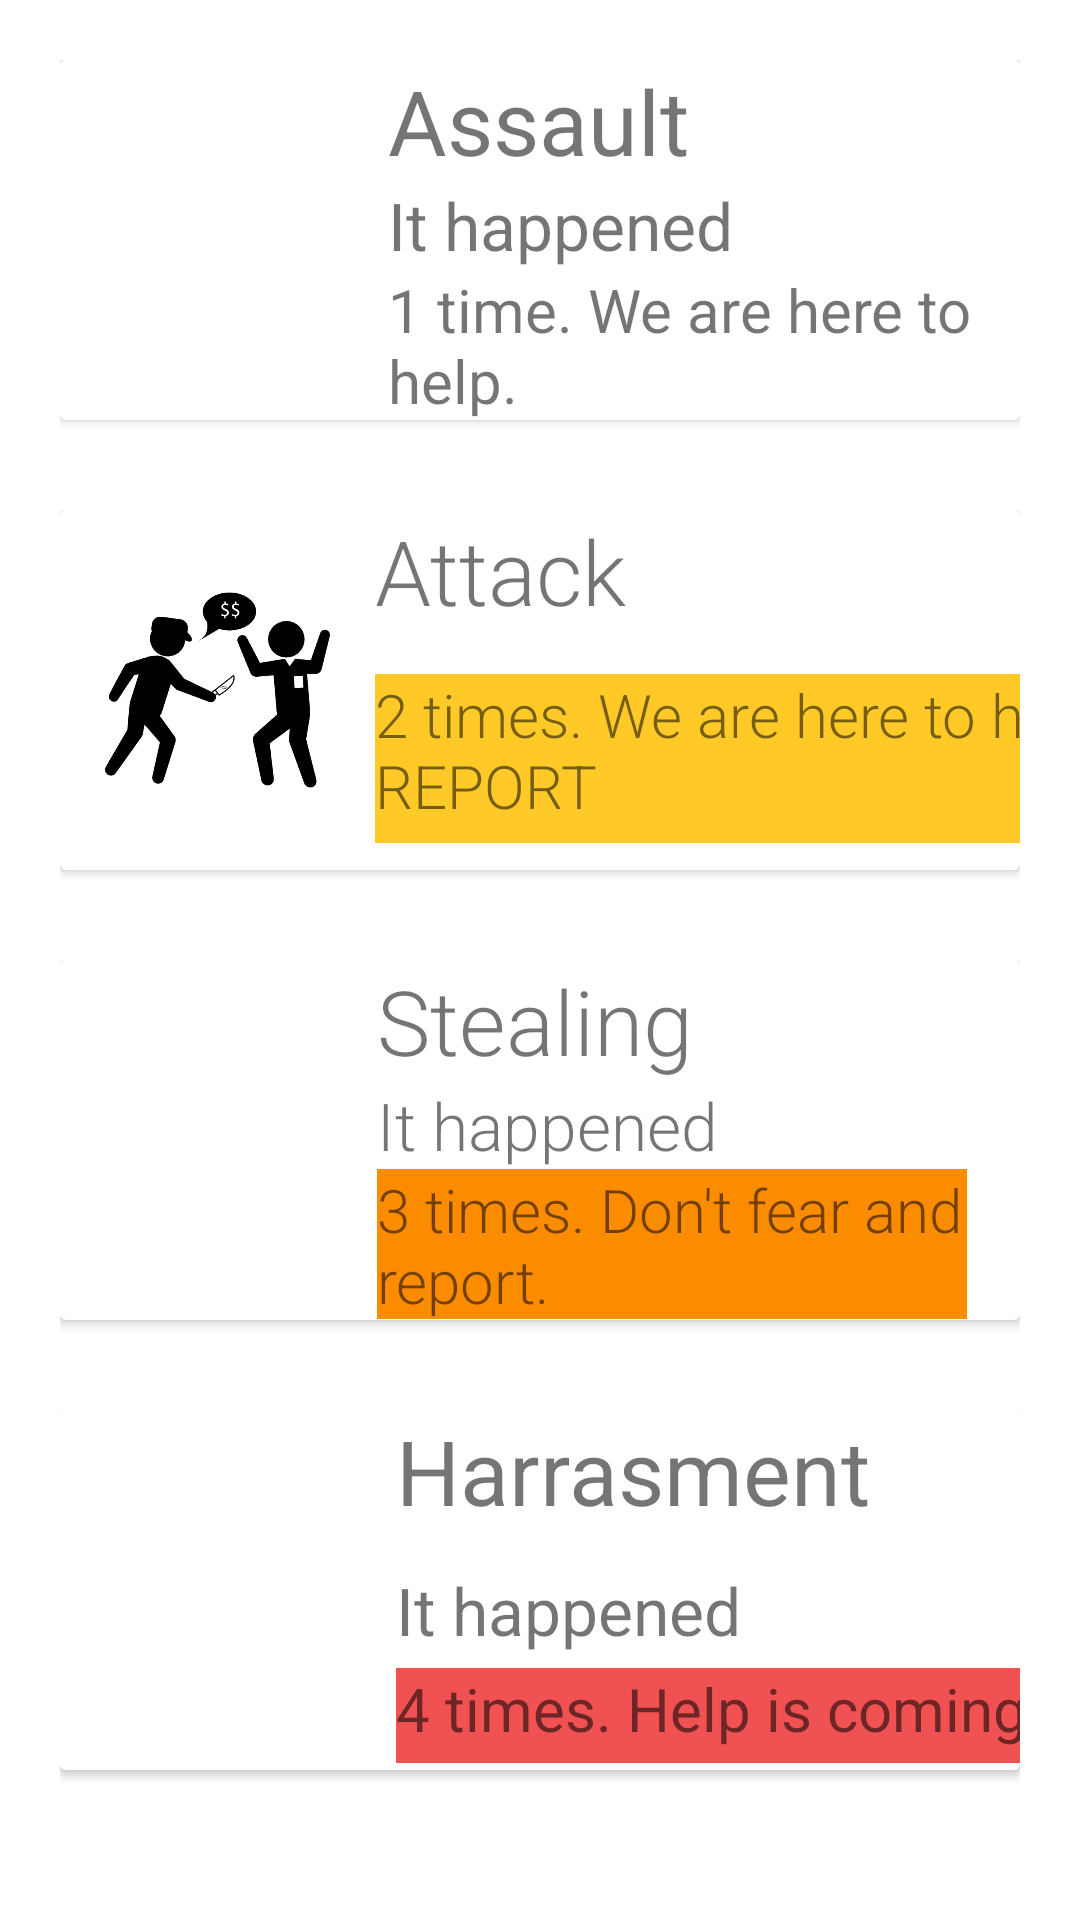

Reconstruct the res/layout file that produces this screen, plus the resources it refers to.
<!-- AndroidManifest.xml: fallback theme Theme.MaterialComponents.DayNight.NoActionBar -->
<!-- res/layout/activity_abuselog.xml -->
<?xml version="1.0" encoding="utf-8"?>
<LinearLayout
    xmlns:android="http://schemas.android.com/apk/res/android"
    xmlns:tools="http://schemas.android.com/tools"
    android:id="@+id/activity_abuselog"
    android:padding="20dp"
    android:layout_width="match_parent"
    android:layout_height="match_parent"
    android:orientation="vertical"
    tools:context="com.core.vipcareplus.abuselog">

    <LinearLayout
        android:id="@+id/abuse_log_ll"
        android:layout_width="match_parent"
        android:layout_height="match_parent"
        android:orientation="vertical"
        android:weightSum="4">

        <include layout="@layout/card_assualt"></include>
        <include layout="@layout/card_attack"></include>
        <include layout="@layout/card_stealing"></include>
        <include layout="@layout/card_harrasment"></include>

    </LinearLayout>

</LinearLayout>
<!-- res/layout/card_assualt.xml (included above) -->
<?xml version="1.0" encoding="utf-8"?>
<LinearLayout
    xmlns:android="http://schemas.android.com/apk/res/android"
    android:id="@+id/abuse_card_ll_assualt"
    android:layout_width="match_parent"
    android:layout_height="wrap_content"
    android:layout_weight="1">

    <android.support.v7.widget.CardView
        android:layout_width="match_parent"
        android:layout_height="wrap_content"
        android:id="@+id/cv_assualt"
        >

        <LinearLayout
            android:layout_width="match_parent"
            android:layout_height="wrap_content"
            android:id="@+id/card_layout"
            android:weightSum="4"
            android:orientation="horizontal">

            <ImageView
                android:layout_width="120dp"
                android:layout_height="120dp"
                android:id="@+id/card_layout_image_assualt"
                android:padding="15dp"
                android:src="@drawable/assault_512"
                android:layout_weight="1"
                />
            <LinearLayout
                android:layout_width="wrap_content"
                android:layout_height="match_parent"
                android:id="@+id/card_layout_text_assualt"
                android:weightSum="5"
                android:layout_weight="2"
                android:orientation="vertical">
                <TextView
                    android:layout_width="match_parent"
                    android:layout_height="wrap_content"
                    android:id="@+id/card_layout_attack_name_assualt"
                    android:text="Assault"
                    android:layout_weight="2.5"
                    android:textSize="30dp"/>

                
                
                
                
                
                
                

                <TextView
                    android:layout_width="match_parent"
                    android:layout_height="wrap_content"
                    android:id="@+id/card_layout_attack_time_assualt"
                    android:text="It happened"
                    android:layout_weight="1"
                    android:textSize="22dp"/>

                <TextView
                    android:layout_width="match_parent"
                    android:layout_height="wrap_content"
                    android:id="@+id/card_layout_attack_frequency_assualt"
                    android:text="1 time. We are here to help."
                    android:layout_weight="1"
                    android:textSize="20dp"/>
            </LinearLayout>
            
                
                
                

                
                    
                    
                    

            
        </LinearLayout>

    </android.support.v7.widget.CardView>

</LinearLayout>
<!-- res/layout/card_attack.xml (included above) -->
<?xml version="1.0" encoding="utf-8"?>
<LinearLayout
    xmlns:android="http://schemas.android.com/apk/res/android"
    android:id="@+id/abuse_card_ll_attack"
    android:layout_width="match_parent"
    android:layout_height="wrap_content"
    android:layout_weight="1">

    <android.support.v7.widget.CardView
        android:layout_width="match_parent"
        android:layout_height="wrap_content"
        android:id="@+id/cv_attack"
        >

        <LinearLayout
            android:layout_width="match_parent"
            android:layout_height="wrap_content"
            android:id="@+id/card_layout_attack"
            android:weightSum="4"
            android:orientation="horizontal">

            <ImageView
                android:layout_width="140dp"
                android:layout_height="120dp"
                android:id="@+id/card_layout_image_attack"
                android:padding="15dp"
                android:src="@drawable/criminal_with_a_knife"
                android:layout_weight="1"
                />
            <LinearLayout
                android:layout_width="wrap_content"
                android:layout_height="match_parent"
                android:id="@+id/card_layout_text_attack"
                android:weightSum="5"
                android:layout_weight="2"
                android:orientation="vertical">
                <TextView
                    android:layout_width="match_parent"
                    android:layout_height="wrap_content"
                    android:id="@+id/card_layout_attack_name_attack"
                    android:fontFamily="sans-serif-light"
                    android:text="Attack"
                    android:layout_weight="2.5"
                    android:textSize="30dp"/>

                
                
                
                
                
                
                

                
                    
                    
                    
                    
                    
                    
                    

                <TextView
                    android:layout_width="match_parent"
                    android:layout_height="wrap_content"
                    android:id="@+id/card_layout_attack_frequency_attack"
                    android:background="#FFCA28"
                    android:fontFamily="sans-serif-light"
                    android:text="2 times. We are here to help. REPORT"
                    android:layout_weight="1"
                    android:textSize="20dp"/>
            </LinearLayout>
            
                
                
                

                
                    
                    
                    

            
        </LinearLayout>

    </android.support.v7.widget.CardView>

</LinearLayout>
<!-- res/layout/card_stealing.xml (included above) -->
<?xml version="1.0" encoding="utf-8"?>
<LinearLayout
    xmlns:android="http://schemas.android.com/apk/res/android"
    android:id="@+id/abuse_card_ll_stealing"
    android:layout_width="match_parent"
    android:layout_height="wrap_content"
    android:layout_weight="1">

    <android.support.v7.widget.CardView
        android:layout_width="match_parent"
        android:layout_height="wrap_content"
        android:id="@+id/cv_stealing"
        >

        <LinearLayout
            android:layout_width="match_parent"
            android:layout_height="wrap_content"
            android:id="@+id/card_layout_stealing"
            android:weightSum="4"
            android:orientation="horizontal">

            <ImageView
                android:layout_width="120dp"
                android:layout_height="120dp"
                android:id="@+id/card_layout_image_stealing"
                android:padding="15dp"
                android:src="@drawable/stealing"
                android:layout_weight="1"
                />
            <LinearLayout
                android:layout_width="wrap_content"
                android:layout_height="match_parent"
                android:id="@+id/card_layout_text_stealing"
                android:weightSum="5"
                android:layout_weight="4.24"
                android:orientation="vertical">
                <TextView
                    android:layout_width="match_parent"
                    android:layout_height="wrap_content"
                    android:id="@+id/card_layout_attack_name_stealing"
                    android:fontFamily="sans-serif-light"
                    android:text="Stealing"
                    android:layout_weight="2.5"
                    android:textSize="30dp"/>

                
                
                
                
                
                
                

                <TextView
                    android:layout_width="match_parent"
                    android:layout_height="wrap_content"
                    android:id="@+id/card_layout_attack_time_stealing"
                    android:fontFamily="sans-serif-light"
                    android:text="It happened"
                    android:layout_weight="1"
                    android:textSize="22dp"/>

                <TextView
                    android:layout_width="match_parent"
                    android:layout_height="wrap_content"
                    android:id="@+id/card_layout_attack_frequency_stealing"
                    android:background="#FB8C00"
                    android:text="3 times. Don't fear and report."
                    android:fontFamily="sans-serif-light"
                    android:textSize="20dp"
                    android:layout_weight="3.40" />
            </LinearLayout>
            
                
                
                
                

                
                    
                    
                    
                    

            
        </LinearLayout>

    </android.support.v7.widget.CardView>

</LinearLayout>
<!-- res/layout/card_harrasment.xml (included above) -->
<?xml version="1.0" encoding="utf-8"?>
<LinearLayout
    xmlns:android="http://schemas.android.com/apk/res/android"
    android:id="@+id/abuse_card_ll_stealing"
    android:layout_width="match_parent"
    android:layout_height="wrap_content"
    android:layout_weight="1">

    <android.support.v7.widget.CardView
        android:layout_width="match_parent"
        android:layout_height="wrap_content"
        android:id="@+id/cv_stealing"
        >

        <LinearLayout
            android:layout_width="match_parent"
            android:layout_height="wrap_content"
            android:id="@+id/card_layout_stealing"
            android:weightSum="4"
            android:orientation="horizontal">

            <ImageView
                android:layout_width="112dp"
                android:layout_height="120dp"
                android:id="@+id/card_layout_image_stealing"
                android:padding="15dp"
                android:src="@drawable/stealing" />
            <LinearLayout
                android:layout_width="match_parent"
                android:layout_height="match_parent"
                android:id="@+id/card_layout_text_stealing"
                android:weightSum="5"
                android:layout_weight="2"
                android:orientation="vertical">
                <TextView
                    android:layout_width="match_parent"
                    android:layout_height="wrap_content"
                    android:id="@+id/card_layout_attack_name_stealing"
                    android:text="Harrasment"
                    android:layout_weight="2.5"
                    android:textSize="30dp"/>

                
                
                
                
                
                
                

                <TextView
                    android:layout_width="match_parent"
                    android:layout_height="wrap_content"
                    android:id="@+id/card_layout_attack_time_stealing"
                    android:text="It happened"
                    android:layout_weight="1"
                    android:textSize="22dp"/>

                <TextView
                    android:layout_width="match_parent"
                    android:layout_height="wrap_content"
                    android:id="@+id/card_layout_attack_frequency_stealing"
                    android:background="#F05152"
                    android:text="4 times. Help is coming."
                    android:textSize="20dp"
                    android:layout_weight="1" />
            </LinearLayout>
            
                
                
                
                

                
                    
                    
                    
                    

            
        </LinearLayout>

    </android.support.v7.widget.CardView>

</LinearLayout>
<!-- resources referenced by this layout -->
<resources>
  <!-- drawable criminal_with_a_knife: jpg bitmap (drawable, 33676 bytes) -->
</resources>
